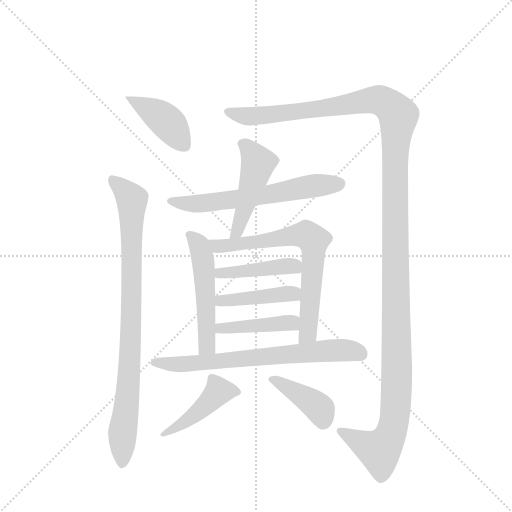
t = 0.00 s
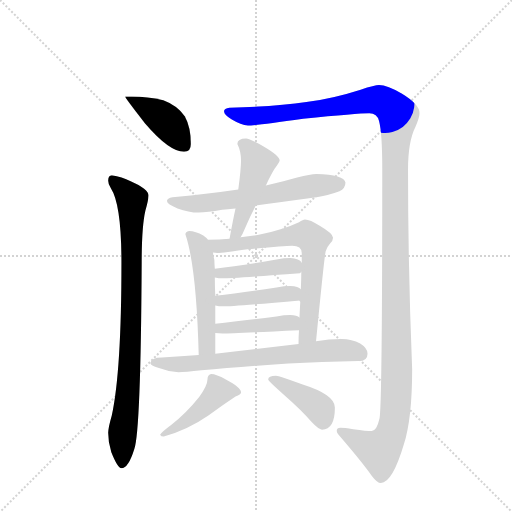
t = 1.95 s
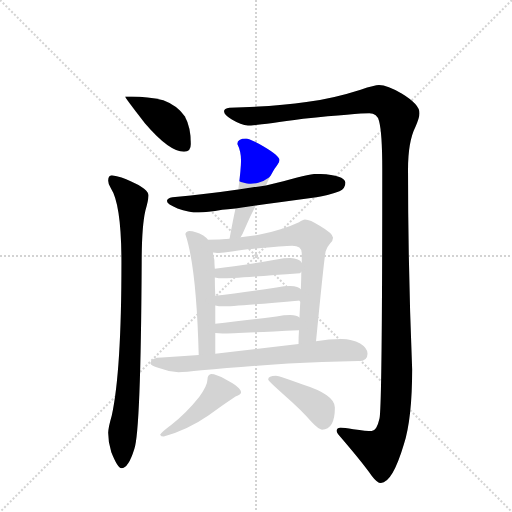
t = 3.90 s
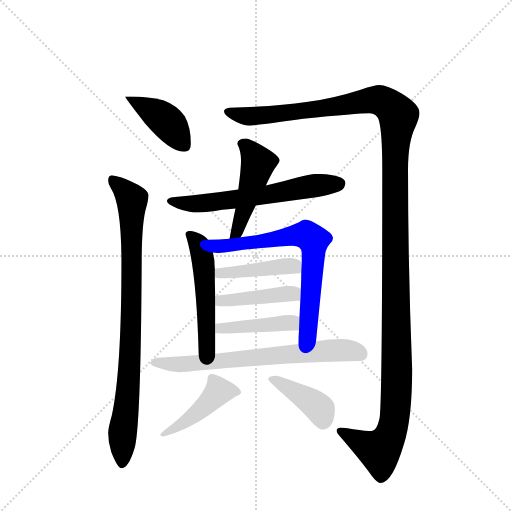
t = 5.85 s
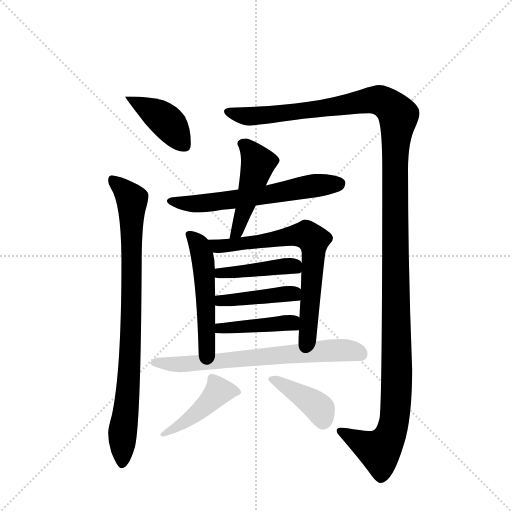
t = 7.80 s
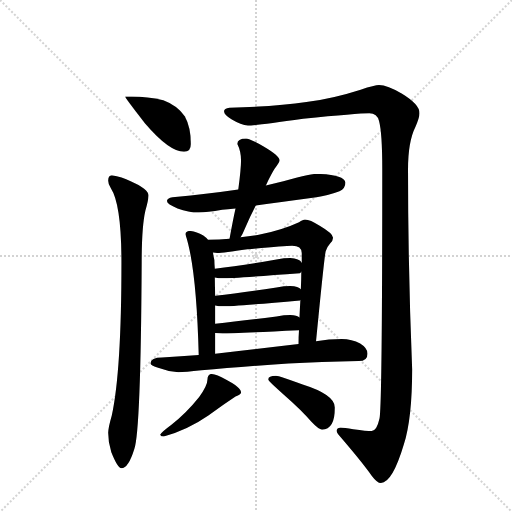
t = 9.75 s

The animated SVG that drew these frames (rendered in a browser with its animation timeline set to each time). Animation: 13 CSS @keyframes rules; one cycle of 9.75 s.

<svg version="1.1" viewBox="0 0 1024 1024" xmlns="http://www.w3.org/2000/svg">
  <g stroke="lightgray" stroke-dasharray="1,1" stroke-width="1" transform="scale(4, 4)">
    <line x1="0" y1="0" x2="256" y2="256"></line>
    <line x1="256" y1="0" x2="0" y2="256"></line>
    <line x1="128" y1="0" x2="128" y2="256"></line>
    <line x1="0" y1="128" x2="256" y2="128"></line>
  </g>
  <g transform="scale(0.92, -0.92) translate(60, -900)">
    <style type="text/css">
      
        @keyframes keyframes0 {
          from {
            stroke: blue;
            stroke-dashoffset: 416;
            stroke-width: 128;
          }
          58% {
            animation-timing-function: step-end;
            stroke: blue;
            stroke-dashoffset: 0;
            stroke-width: 128;
          }
          to {
            stroke: black;
            stroke-width: 1024;
          }
        }
        #make-me-a-hanzi-animation-0 {
          animation: keyframes0 0.5885416666666666s both;
          animation-delay: 0s;
          animation-timing-function: linear;
        }
      
        @keyframes keyframes1 {
          from {
            stroke: blue;
            stroke-dashoffset: 889;
            stroke-width: 128;
          }
          74% {
            animation-timing-function: step-end;
            stroke: blue;
            stroke-dashoffset: 0;
            stroke-width: 128;
          }
          to {
            stroke: black;
            stroke-width: 1024;
          }
        }
        #make-me-a-hanzi-animation-1 {
          animation: keyframes1 0.9734700520833334s both;
          animation-delay: 0.5885416666666666s;
          animation-timing-function: linear;
        }
      
        @keyframes keyframes2 {
          from {
            stroke: blue;
            stroke-dashoffset: 1474;
            stroke-width: 128;
          }
          83% {
            animation-timing-function: step-end;
            stroke: blue;
            stroke-dashoffset: 0;
            stroke-width: 128;
          }
          to {
            stroke: black;
            stroke-width: 1024;
          }
        }
        #make-me-a-hanzi-animation-2 {
          animation: keyframes2 1.4495442708333333s both;
          animation-delay: 1.56201171875s;
          animation-timing-function: linear;
        }
      
        @keyframes keyframes3 {
          from {
            stroke: blue;
            stroke-dashoffset: 627;
            stroke-width: 128;
          }
          67% {
            animation-timing-function: step-end;
            stroke: blue;
            stroke-dashoffset: 0;
            stroke-width: 128;
          }
          to {
            stroke: black;
            stroke-width: 1024;
          }
        }
        #make-me-a-hanzi-animation-3 {
          animation: keyframes3 0.76025390625s both;
          animation-delay: 3.011555989583333s;
          animation-timing-function: linear;
        }
      
        @keyframes keyframes4 {
          from {
            stroke: blue;
            stroke-dashoffset: 478;
            stroke-width: 128;
          }
          61% {
            animation-timing-function: step-end;
            stroke: blue;
            stroke-dashoffset: 0;
            stroke-width: 128;
          }
          to {
            stroke: black;
            stroke-width: 1024;
          }
        }
        #make-me-a-hanzi-animation-4 {
          animation: keyframes4 0.6389973958333334s both;
          animation-delay: 3.771809895833333s;
          animation-timing-function: linear;
        }
      
        @keyframes keyframes5 {
          from {
            stroke: blue;
            stroke-dashoffset: 523;
            stroke-width: 128;
          }
          63% {
            animation-timing-function: step-end;
            stroke: blue;
            stroke-dashoffset: 0;
            stroke-width: 128;
          }
          to {
            stroke: black;
            stroke-width: 1024;
          }
        }
        #make-me-a-hanzi-animation-5 {
          animation: keyframes5 0.6756184895833334s both;
          animation-delay: 4.410807291666666s;
          animation-timing-function: linear;
        }
      
        @keyframes keyframes6 {
          from {
            stroke: blue;
            stroke-dashoffset: 711;
            stroke-width: 128;
          }
          70% {
            animation-timing-function: step-end;
            stroke: blue;
            stroke-dashoffset: 0;
            stroke-width: 128;
          }
          to {
            stroke: black;
            stroke-width: 1024;
          }
        }
        #make-me-a-hanzi-animation-6 {
          animation: keyframes6 0.82861328125s both;
          animation-delay: 5.086425781249999s;
          animation-timing-function: linear;
        }
      
        @keyframes keyframes7 {
          from {
            stroke: blue;
            stroke-dashoffset: 434;
            stroke-width: 128;
          }
          59% {
            animation-timing-function: step-end;
            stroke: blue;
            stroke-dashoffset: 0;
            stroke-width: 128;
          }
          to {
            stroke: black;
            stroke-width: 1024;
          }
        }
        #make-me-a-hanzi-animation-7 {
          animation: keyframes7 0.6031901041666666s both;
          animation-delay: 5.915039062499999s;
          animation-timing-function: linear;
        }
      
        @keyframes keyframes8 {
          from {
            stroke: blue;
            stroke-dashoffset: 433;
            stroke-width: 128;
          }
          58% {
            animation-timing-function: step-end;
            stroke: blue;
            stroke-dashoffset: 0;
            stroke-width: 128;
          }
          to {
            stroke: black;
            stroke-width: 1024;
          }
        }
        #make-me-a-hanzi-animation-8 {
          animation: keyframes8 0.6023763020833334s both;
          animation-delay: 6.518229166666666s;
          animation-timing-function: linear;
        }
      
        @keyframes keyframes9 {
          from {
            stroke: blue;
            stroke-dashoffset: 430;
            stroke-width: 128;
          }
          58% {
            animation-timing-function: step-end;
            stroke: blue;
            stroke-dashoffset: 0;
            stroke-width: 128;
          }
          to {
            stroke: black;
            stroke-width: 1024;
          }
        }
        #make-me-a-hanzi-animation-9 {
          animation: keyframes9 0.5999348958333334s both;
          animation-delay: 7.120605468749999s;
          animation-timing-function: linear;
        }
      
        @keyframes keyframes10 {
          from {
            stroke: blue;
            stroke-dashoffset: 707;
            stroke-width: 128;
          }
          70% {
            animation-timing-function: step-end;
            stroke: blue;
            stroke-dashoffset: 0;
            stroke-width: 128;
          }
          to {
            stroke: black;
            stroke-width: 1024;
          }
        }
        #make-me-a-hanzi-animation-10 {
          animation: keyframes10 0.8253580729166666s both;
          animation-delay: 7.720540364583332s;
          animation-timing-function: linear;
        }
      
        @keyframes keyframes11 {
          from {
            stroke: blue;
            stroke-dashoffset: 448;
            stroke-width: 128;
          }
          59% {
            animation-timing-function: step-end;
            stroke: blue;
            stroke-dashoffset: 0;
            stroke-width: 128;
          }
          to {
            stroke: black;
            stroke-width: 1024;
          }
        }
        #make-me-a-hanzi-animation-11 {
          animation: keyframes11 0.6145833333333334s both;
          animation-delay: 8.545898437499998s;
          animation-timing-function: linear;
        }
      
        @keyframes keyframes12 {
          from {
            stroke: blue;
            stroke-dashoffset: 410;
            stroke-width: 128;
          }
          57% {
            animation-timing-function: step-end;
            stroke: blue;
            stroke-dashoffset: 0;
            stroke-width: 128;
          }
          to {
            stroke: black;
            stroke-width: 1024;
          }
        }
        #make-me-a-hanzi-animation-12 {
          animation: keyframes12 0.5836588541666666s both;
          animation-delay: 9.160481770833332s;
          animation-timing-function: linear;
        }
      
    </style>
    
      <path d="M 227 690 L 212 690 Q 212 687 255 632 Q 308 570 340 570 Q 355 570 355 587 Q 355 623 342 647 Q 325 671 295 682 Q 260 690 227 690 Z" fill="lightgray"></path>
    
      <path d="M 183 519 Q 175 518 175 507 Q 175 500 181 491 Q 204 456 204 329 Q 204 93 183 -3 Q 175 -31 175 -41 Q 175 -61 182 -83 Q 196 -118 204 -118 Q 219 -118 232 -76 Q 246 -37 248 329 Q 248 407 256 442 Q 262 462 263 475 Q 263 489 224 506 Q 205 516 183 519 Z" fill="lightgray"></path>
    
      <path d="M 764 715 Q 755 715 724 705 Q 665 686 606 678 Q 542 668 439 666 Q 427 665 427 658 Q 427 650 444 640 Q 464 628 479 627 Q 495 627 599 642 Q 717 654 743 654 Q 760 654 764 637 Q 771 611 771 532 Q 771 20 765 -10 Q 759 -37 748 -37 Q 737 -37 708 -33 Q 688 -30 680 -30 Q 672 -30 672 -37 Q 672 -41 676 -45 Q 726 -103 748 -134 Q 760 -150 768 -150 Q 793 -150 818 -66 Q 836 -9 836 97 Q 827 318 827 532 Q 827 592 843 624 Q 852 645 852 654 Q 852 673 814 696 Q 782 715 764 715 Z" fill="lightgray"></path>
    
      <path d="M 628 522 Q 615 522 586 514 Q 560 506 518 497 L 458 488 Q 397 479 315 471 Q 303 469 303 463 Q 303 456 326 447 Q 350 438 372 438 Q 390 438 423 444 Q 434 445 452 447 L 496 453 Q 547 460 628 471 Q 651 474 678 484 Q 691 490 691 503 Q 688 521 628 522 Z" fill="lightgray"></path>
    
      <path d="M 518 497 Q 531 524 537 533 Q 548 548 548 551 Q 548 561 514 581 Q 483 599 475 599 Q 456 599 456 587 Q 464 571 464 551 Q 464 533 458 488 L 452 447 Q 446 420 439 381 C 434 351 448 358 463 384 Q 467 390 471 400 Q 484 430 496 453 L 518 497 Z" fill="lightgray"></path>
    
      <path d="M 392 379 Q 389 383 382 388 Q 365 398 351 398 Q 343 396 343 391 Q 367 320 372 128 C 373 98 408 101 408 131 L 408 176 L 408 196 L 408 236 L 408 257 Q 407 279 407 297 L 407 316 Q 406 329 406 335 Q 404 343 403 351 L 392 379 Z" fill="lightgray"></path>
    
      <path d="M 439 381 Q 417 379 392 379 C 362 379 373 352 403 351 Q 408 350 412 350 Q 426 350 478 358 Q 557 366 575 366 Q 596 366 596 350 L 596 329 L 595 309 Q 595 293 594 271 L 593 248 Q 592 231 591 210 L 590 182 Q 589 169 589 152 C 589 122 624 128 627 158 Q 645 342 648 354 Q 651 363 658 371 Q 664 377 664 383 Q 664 392 635 409 Q 614 423 603 423 Q 599 423 590 417 Q 554 400 500 389 Q 482 386 463 384 L 439 381 Z" fill="lightgray"></path>
    
      <path d="M 407 297 Q 416 295 424 295 Q 445 295 592 306 Q 594 307 595 309 C 607 317 607 317 596 329 Q 591 338 571 339 Q 558 339 541 336 Q 463 322 407 316 C 377 313 378 303 407 297 Z" fill="lightgray"></path>
    
      <path d="M 408 236 Q 416 234 424 234 Q 445 234 592 247 L 593 248 C 618 254 618 254 594 271 Q 589 277 571 278 Q 558 278 541 275 Q 463 263 408 257 C 378 254 379 242 408 236 Z" fill="lightgray"></path>
    
      <path d="M 408 176 Q 416 175 424 175 Q 445 175 590 182 C 620 183 618 197 591 210 Q 586 214 571 215 Q 558 215 541 212 Q 464 202 408 196 C 378 193 378 179 408 176 Z" fill="lightgray"></path>
    
      <path d="M 372 128 Q 334 125 292 123 Q 268 123 267 110 Q 268 106 282 101 Q 305 92 328 91 Q 342 91 378 95 Q 455 102 567 110 Q 637 113 720 115 Q 739 115 739 131 Q 739 143 723 153 Q 705 163 683 163 Q 655 163 627 158 L 589 152 Q 487 140 408 131 L 372 128 Z" fill="lightgray"></path>
    
      <path d="M 399 87 Q 396 87 393 83 Q 391 79 391 75 Q 391 62 373 37 Q 346 3 312 -24 Q 293 -38 288 -45 Q 290 -49 296 -49 Q 350 -33 393 -3 Q 425 20 452 38 Q 464 43 464 47 Q 464 58 431 75 Q 410 87 399 87 Z" fill="lightgray"></path>
    
      <path d="M 540 83 Q 523 83 523 75 Q 523 72 557 42 Q 597 7 617 -17 Q 633 -34 640 -34 Q 668 -34 668 14 Q 668 42 598 64 Q 547 83 540 83 Z" fill="lightgray"></path>
    
    
      <clipPath id="make-me-a-hanzi-clip-0">
        <path d="M 227 690 L 212 690 Q 212 687 255 632 Q 308 570 340 570 Q 355 570 355 587 Q 355 623 342 647 Q 325 671 295 682 Q 260 690 227 690 Z"></path>
      </clipPath>
      <path clip-path="url(#make-me-a-hanzi-clip-0)" d="M 221 686 L 296 641 L 341 584" fill="none" id="make-me-a-hanzi-animation-0" stroke-dasharray="288 576" stroke-linecap="round"></path>
    
      <clipPath id="make-me-a-hanzi-clip-1">
        <path d="M 183 519 Q 175 518 175 507 Q 175 500 181 491 Q 204 456 204 329 Q 204 93 183 -3 Q 175 -31 175 -41 Q 175 -61 182 -83 Q 196 -118 204 -118 Q 219 -118 232 -76 Q 246 -37 248 329 Q 248 407 256 442 Q 262 462 263 475 Q 263 489 224 506 Q 205 516 183 519 Z"></path>
      </clipPath>
      <path clip-path="url(#make-me-a-hanzi-clip-1)" d="M 188 507 L 227 466 L 226 189 L 205 -110" fill="none" id="make-me-a-hanzi-animation-1" stroke-dasharray="761 1522" stroke-linecap="round"></path>
    
      <clipPath id="make-me-a-hanzi-clip-2">
        <path d="M 764 715 Q 755 715 724 705 Q 665 686 606 678 Q 542 668 439 666 Q 427 665 427 658 Q 427 650 444 640 Q 464 628 479 627 Q 495 627 599 642 Q 717 654 743 654 Q 760 654 764 637 Q 771 611 771 532 Q 771 20 765 -10 Q 759 -37 748 -37 Q 737 -37 708 -33 Q 688 -30 680 -30 Q 672 -30 672 -37 Q 672 -41 676 -45 Q 726 -103 748 -134 Q 760 -150 768 -150 Q 793 -150 818 -66 Q 836 -9 836 97 Q 827 318 827 532 Q 827 592 843 624 Q 852 645 852 654 Q 852 673 814 696 Q 782 715 764 715 Z"></path>
      </clipPath>
      <path clip-path="url(#make-me-a-hanzi-clip-2)" d="M 436 657 L 481 647 L 541 651 L 765 682 L 789 668 L 806 648 L 797 517 L 803 88 L 798 -10 L 786 -51 L 765 -80 L 680 -38" fill="none" id="make-me-a-hanzi-animation-2" stroke-dasharray="1346 2692" stroke-linecap="round"></path>
    
      <clipPath id="make-me-a-hanzi-clip-3">
        <path d="M 628 522 Q 615 522 586 514 Q 560 506 518 497 L 458 488 Q 397 479 315 471 Q 303 469 303 463 Q 303 456 326 447 Q 350 438 372 438 Q 390 438 423 444 Q 434 445 452 447 L 496 453 Q 547 460 628 471 Q 651 474 678 484 Q 691 490 691 503 Q 688 521 628 522 Z"></path>
      </clipPath>
      <path clip-path="url(#make-me-a-hanzi-clip-3)" d="M 311 463 L 353 457 L 412 461 L 678 501" fill="none" id="make-me-a-hanzi-animation-3" stroke-dasharray="499 998" stroke-linecap="round"></path>
    
      <clipPath id="make-me-a-hanzi-clip-4">
        <path d="M 518 497 Q 531 524 537 533 Q 548 548 548 551 Q 548 561 514 581 Q 483 599 475 599 Q 456 599 456 587 Q 464 571 464 551 Q 464 533 458 488 L 452 447 Q 446 420 439 381 C 434 351 448 358 463 384 Q 467 390 471 400 Q 484 430 496 453 L 518 497 Z"></path>
      </clipPath>
      <path clip-path="url(#make-me-a-hanzi-clip-4)" d="M 469 586 L 501 544 L 455 395 L 444 388" fill="none" id="make-me-a-hanzi-animation-4" stroke-dasharray="350 700" stroke-linecap="round"></path>
    
      <clipPath id="make-me-a-hanzi-clip-5">
        <path d="M 392 379 Q 389 383 382 388 Q 365 398 351 398 Q 343 396 343 391 Q 367 320 372 128 C 373 98 408 101 408 131 L 408 176 L 408 196 L 408 236 L 408 257 Q 407 279 407 297 L 407 316 Q 406 329 406 335 Q 404 343 403 351 L 392 379 Z"></path>
      </clipPath>
      <path clip-path="url(#make-me-a-hanzi-clip-5)" d="M 352 389 L 373 368 L 383 320 L 390 153 L 389 146 L 377 139" fill="none" id="make-me-a-hanzi-animation-5" stroke-dasharray="395 790" stroke-linecap="round"></path>
    
      <clipPath id="make-me-a-hanzi-clip-6">
        <path d="M 439 381 Q 417 379 392 379 C 362 379 373 352 403 351 Q 408 350 412 350 Q 426 350 478 358 Q 557 366 575 366 Q 596 366 596 350 L 596 329 L 595 309 Q 595 293 594 271 L 593 248 Q 592 231 591 210 L 590 182 Q 589 169 589 152 C 589 122 624 128 627 158 Q 645 342 648 354 Q 651 363 658 371 Q 664 377 664 383 Q 664 392 635 409 Q 614 423 603 423 Q 599 423 590 417 Q 554 400 500 389 Q 482 386 463 384 L 439 381 Z"></path>
      </clipPath>
      <path clip-path="url(#make-me-a-hanzi-clip-6)" d="M 400 374 L 412 365 L 449 367 L 595 390 L 606 390 L 621 378 L 613 200 L 608 174 L 594 160" fill="none" id="make-me-a-hanzi-animation-6" stroke-dasharray="583 1166" stroke-linecap="round"></path>
    
      <clipPath id="make-me-a-hanzi-clip-7">
        <path d="M 407 297 Q 416 295 424 295 Q 445 295 592 306 Q 594 307 595 309 C 607 317 607 317 596 329 Q 591 338 571 339 Q 558 339 541 336 Q 463 322 407 316 C 377 313 378 303 407 297 Z"></path>
      </clipPath>
      <path clip-path="url(#make-me-a-hanzi-clip-7)" d="M 412 302 L 565 322 L 587 314" fill="none" id="make-me-a-hanzi-animation-7" stroke-dasharray="306 612" stroke-linecap="round"></path>
    
      <clipPath id="make-me-a-hanzi-clip-8">
        <path d="M 408 236 Q 416 234 424 234 Q 445 234 592 247 L 593 248 C 618 254 618 254 594 271 Q 589 277 571 278 Q 558 278 541 275 Q 463 263 408 257 C 378 254 379 242 408 236 Z"></path>
      </clipPath>
      <path clip-path="url(#make-me-a-hanzi-clip-8)" d="M 413 241 L 426 247 L 565 262 L 586 254" fill="none" id="make-me-a-hanzi-animation-8" stroke-dasharray="305 610" stroke-linecap="round"></path>
    
      <clipPath id="make-me-a-hanzi-clip-9">
        <path d="M 408 176 Q 416 175 424 175 Q 445 175 590 182 C 620 183 618 197 591 210 Q 586 214 571 215 Q 558 215 541 212 Q 464 202 408 196 C 378 193 378 179 408 176 Z"></path>
      </clipPath>
      <path clip-path="url(#make-me-a-hanzi-clip-9)" d="M 413 181 L 426 187 L 572 197 L 584 203" fill="none" id="make-me-a-hanzi-animation-9" stroke-dasharray="302 604" stroke-linecap="round"></path>
    
      <clipPath id="make-me-a-hanzi-clip-10">
        <path d="M 372 128 Q 334 125 292 123 Q 268 123 267 110 Q 268 106 282 101 Q 305 92 328 91 Q 342 91 378 95 Q 455 102 567 110 Q 637 113 720 115 Q 739 115 739 131 Q 739 143 723 153 Q 705 163 683 163 Q 655 163 627 158 L 589 152 Q 487 140 408 131 L 372 128 Z"></path>
      </clipPath>
      <path clip-path="url(#make-me-a-hanzi-clip-10)" d="M 274 113 L 353 109 L 677 139 L 723 130" fill="none" id="make-me-a-hanzi-animation-10" stroke-dasharray="579 1158" stroke-linecap="round"></path>
    
      <clipPath id="make-me-a-hanzi-clip-11">
        <path d="M 399 87 Q 396 87 393 83 Q 391 79 391 75 Q 391 62 373 37 Q 346 3 312 -24 Q 293 -38 288 -45 Q 290 -49 296 -49 Q 350 -33 393 -3 Q 425 20 452 38 Q 464 43 464 47 Q 464 58 431 75 Q 410 87 399 87 Z"></path>
      </clipPath>
      <path clip-path="url(#make-me-a-hanzi-clip-11)" d="M 454 47 L 415 49 L 354 -9 L 294 -43" fill="none" id="make-me-a-hanzi-animation-11" stroke-dasharray="320 640" stroke-linecap="round"></path>
    
      <clipPath id="make-me-a-hanzi-clip-12">
        <path d="M 540 83 Q 523 83 523 75 Q 523 72 557 42 Q 597 7 617 -17 Q 633 -34 640 -34 Q 668 -34 668 14 Q 668 42 598 64 Q 547 83 540 83 Z"></path>
      </clipPath>
      <path clip-path="url(#make-me-a-hanzi-clip-12)" d="M 529 75 L 618 26 L 636 11 L 642 -17" fill="none" id="make-me-a-hanzi-animation-12" stroke-dasharray="282 564" stroke-linecap="round"></path>
    
  </g>
</svg>
